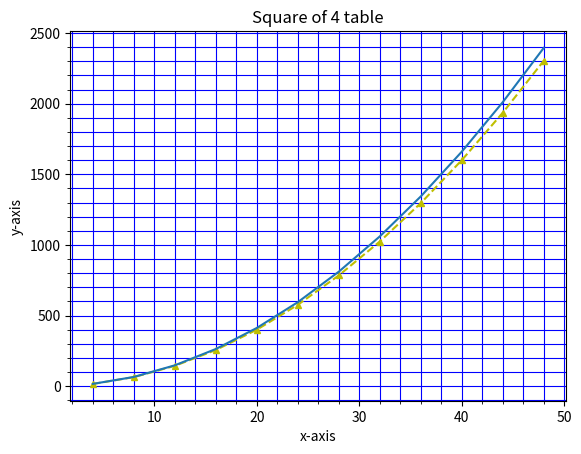

Recreate this plot in Python.
import numpy as np
import pandas
import matplotlib
from matplotlib import pyplot as plt
import time;
arr = np.array([i for i in range(1,51) if i%4==0 and i>0 ])
plt.plot(arr,arr**2,"^--",color='y',markersize=5)
plt.plot(arr,arr**2.01)
plt.xlabel("x-axis")
plt.ylabel('y-axis')
plt.title("Square of 4 table")
# this funciton will on the minor grid
plt.minorticks_on()
plt.grid(True,which='both',axis='both',color='b')
# block=False will execute the program till end
# execution will not stop at show function.
plt.show(block=True)